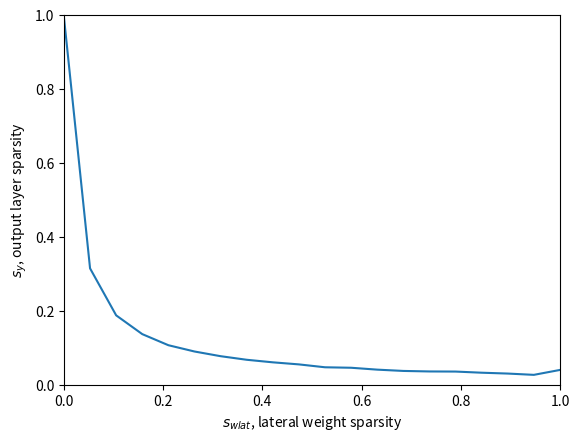

Write Python code to recreate this figure.
# show how the latteral weight sparsity defines the y sparsity

import numpy as np
import matplotlib.pyplot as plt

N_x = 100
N_y = 500
s_w = 0.1
s_w_lat = 0.1
s_x = 0.5
x = np.random.binomial(1, s_x, size=N_x)
w = np.random.binomial(1, s_w, size=(N_y, N_x))
w_lat = np.random.binomial(1, s_w_lat, size=(N_y, N_y))


def kWTAi(v, w_lat):
    y = np.zeros(v.size, dtype=int)
    for ti in range(np.max(v), 0, -1):
      z = v - w_lat @ y >= ti
      y = np.logical_or(y, z)
    return y

s_w_lat = np.linspace(0, 1, 20)

iters = 20
Y = np.zeros((iters, s_w_lat.size))
for iter in range(iters):
  print(iter)
  for k, s_wi in enumerate(s_w_lat):
    w_lat = np.random.binomial(1, s_wi, size=(N_y, N_y))
    Y[iter, k] = np.count_nonzero(kWTAi(w @ x, w_lat))


plt.plot(s_w_lat, np.mean(Y, axis=0) / N_y)
plt.xlabel(r'$s_{wlat}$, lateral weight sparsity')
plt.ylabel(r'$s_y$, output layer sparsity')
plt.ylim([0, 1])
plt.xlim([0, 1])
plt.show()
